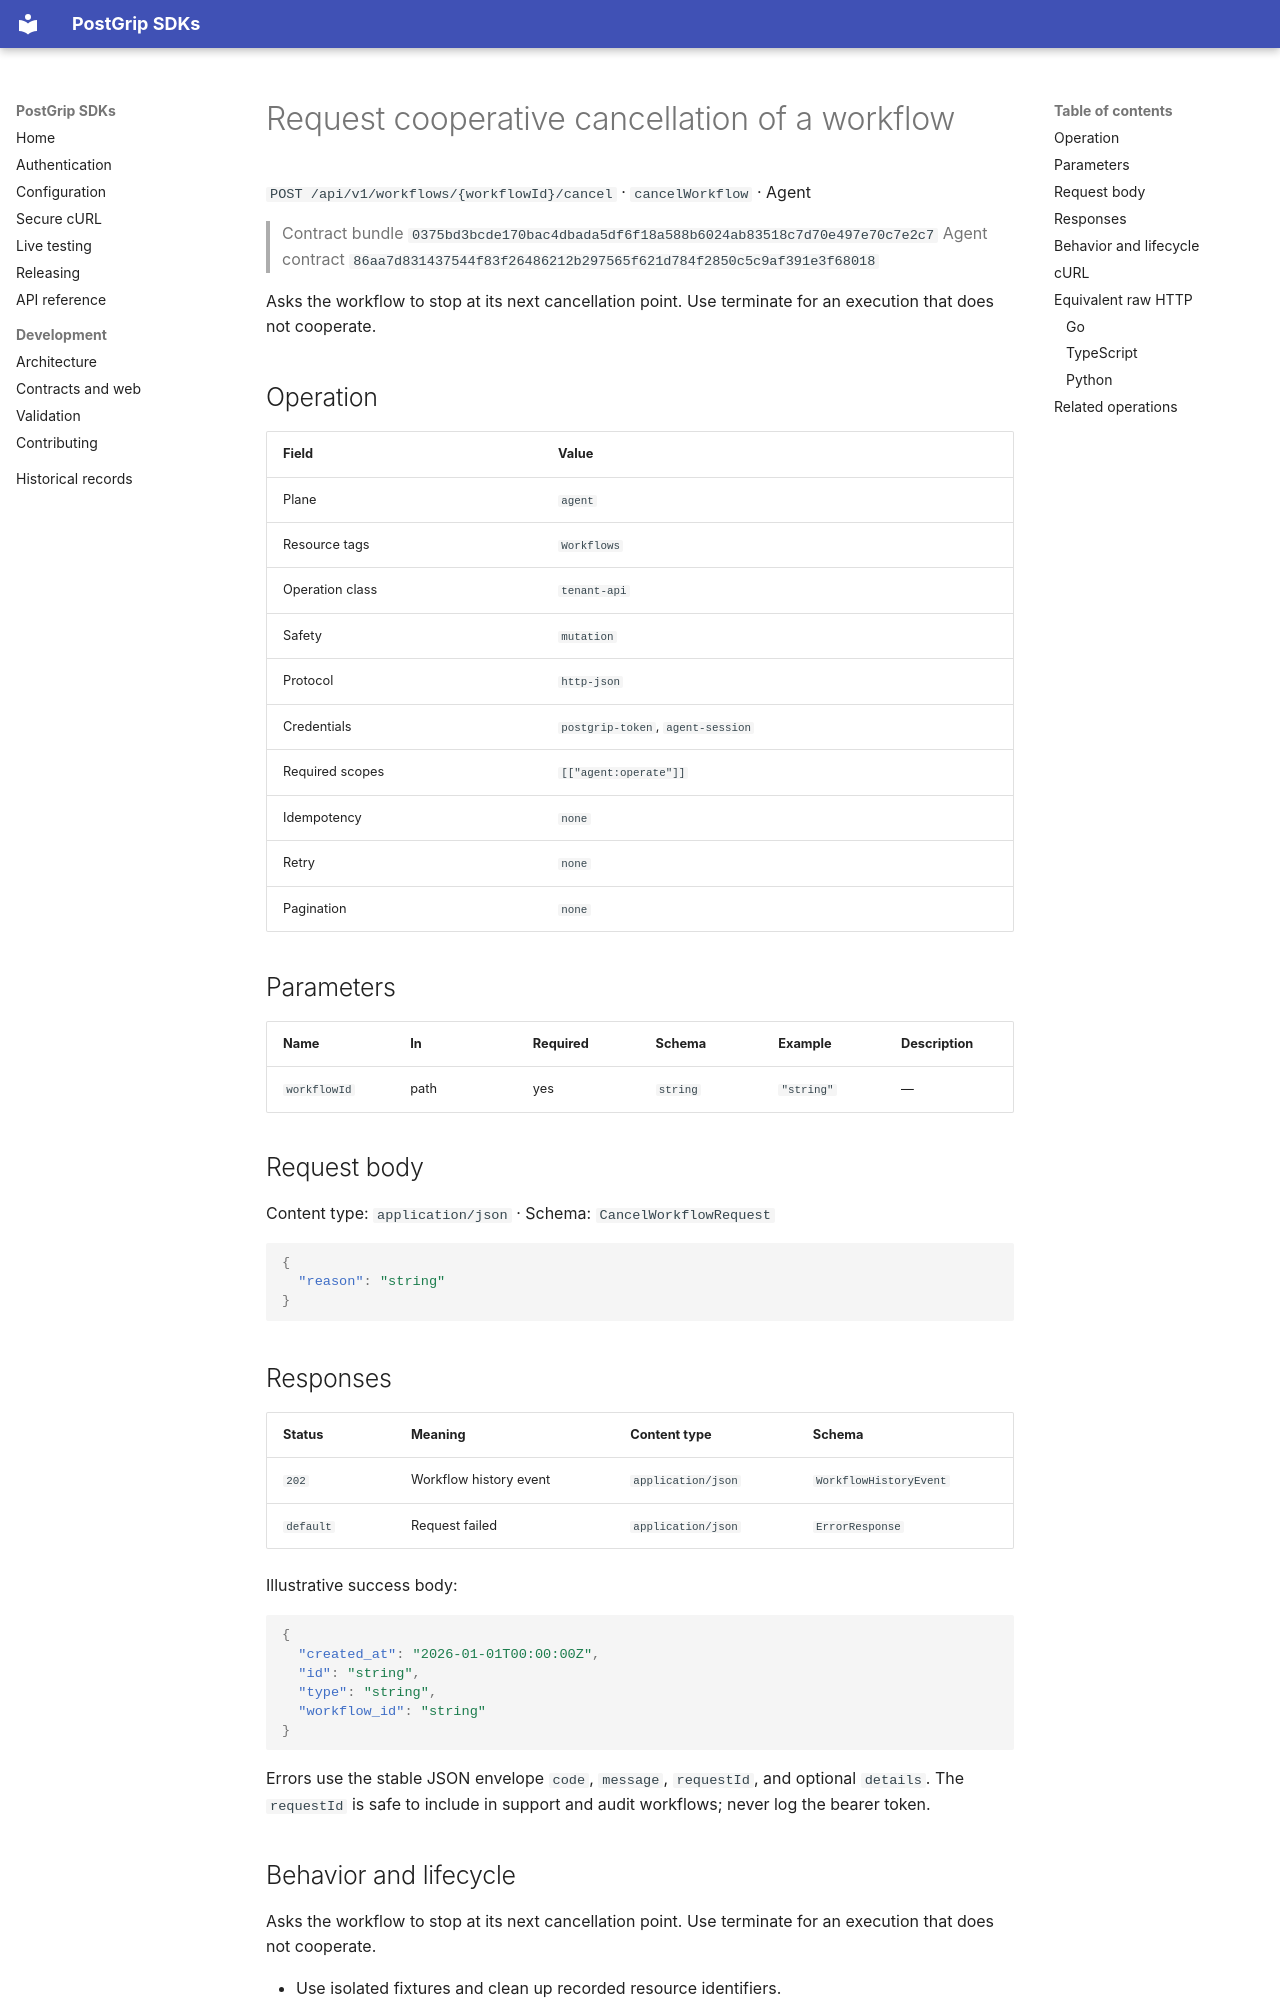

repository: postgrip-io/postgrip-sdk · page: reference/0375bd3bcde170bac4dbada5df6f18a588b6024ab83518c7d70e497e70c7e2c7/agent/cancelWorkflow/index.html · generator: mkdocs

# Request cooperative cancellation of a workflow

`POST /api/v1/workflows/{workflowId}/cancel` · `cancelWorkflow` · Agent

> Contract bundle `0375bd3bcde170bac4dbada5df6f18a588b6024ab83518c7d70e497e70c7e2c7`
> Agent contract `86aa7d831437544f83f26486212b297565f621d784f2850c5c9af391e3f68018`

Asks the workflow to stop at its next cancellation point. Use terminate for an execution that does not cooperate.

## Operation

| Field | Value |
| --- | --- |
| Plane | `agent` |
| Resource tags | `Workflows` |
| Operation class | `tenant-api` |
| Safety | `mutation` |
| Protocol | `http-json` |
| Credentials | `postgrip-token`, `agent-session` |
| Required scopes | `[["agent:operate"]]` |
| Idempotency | `none` |
| Retry | `none` |
| Pagination | `none` |

## Parameters

| Name | In | Required | Schema | Example | Description |
| --- | --- | --- | --- | --- | --- |
| `workflowId` | path | yes | `string` | `"string"` | — |

## Request body

Content type: `application/json` · Schema: `CancelWorkflowRequest`

```json
{
  "reason": "string"
}
```

## Responses

| Status | Meaning | Content type | Schema |
| --- | --- | --- | --- |
| `202` | Workflow history event | `application/json` | `WorkflowHistoryEvent` |
| `default` | Request failed | `application/json` | `ErrorResponse` |

Illustrative success body:

```json
{
  "created_at": "2026-01-01T00:00:00Z",
  "id": "string",
  "type": "string",
  "workflow_id": "string"
}
```

Errors use the stable JSON envelope `code`, `message`, `requestId`, and optional `details`.
The `requestId` is safe to include in support and audit workflows; never log the bearer token.

## Behavior and lifecycle

Asks the workflow to stop at its next cancellation point. Use terminate for an execution that does not cooperate.

- Use isolated fixtures and clean up recorded resource identifiers.
